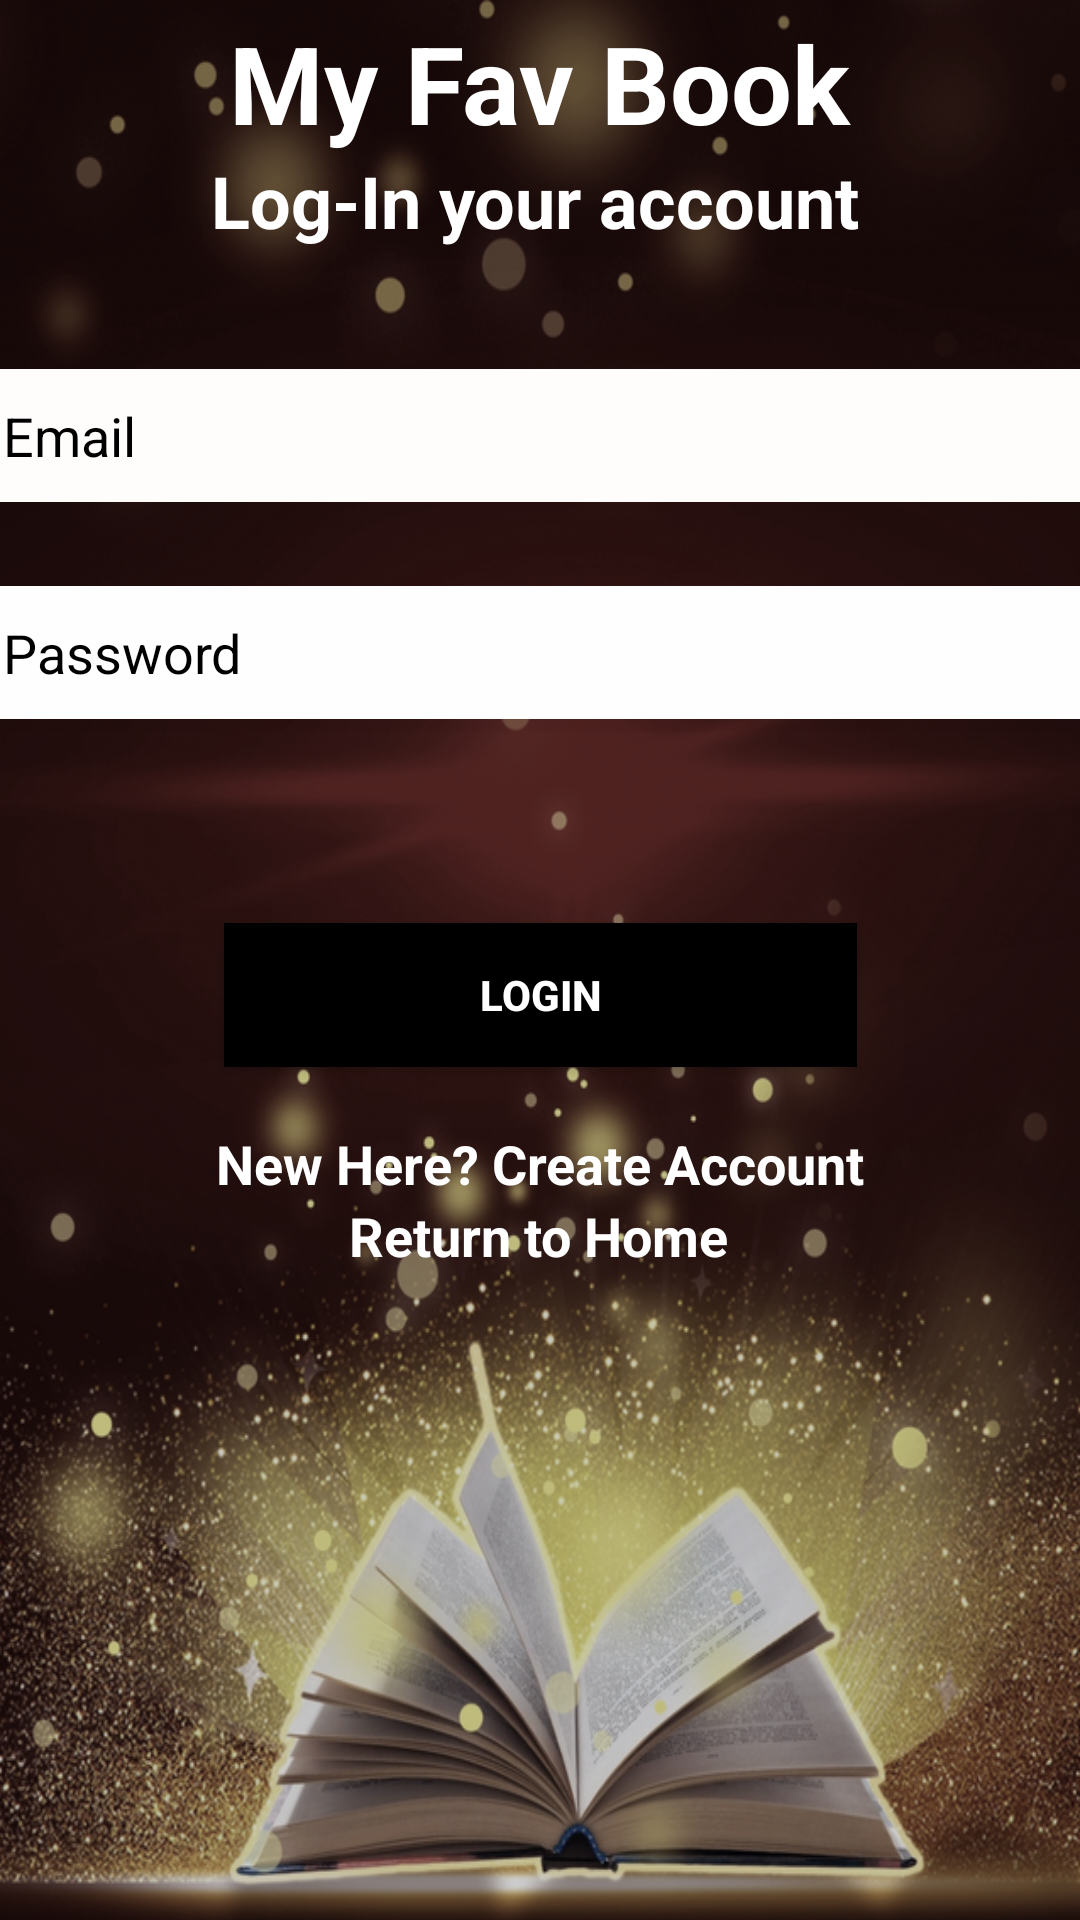

Android layout source for this screen:
<!-- AndroidManifest.xml: application theme Theme.MyFavBook -->
<!-- res/layout/activity_login.xml -->
<?xml version="1.0" encoding="utf-8"?>
<androidx.constraintlayout.widget.ConstraintLayout
    xmlns:android="http://schemas.android.com/apk/res/android"
    xmlns:app="http://schemas.android.com/apk/res-auto"
    xmlns:tools="http://schemas.android.com/tools"
    android:layout_width="match_parent"
    android:layout_height="match_parent"
    android:background="@drawable/background_new"
    tools:context=".credentials.Login">

    <TextView
        android:id="@+id/textView"
        android:layout_width="wrap_content"
        android:layout_height="wrap_content"
        android:layout_marginTop="16dp"
        android:text="@string/app_name"
        android:textAllCaps="false"
        android:textColor="#FFFFFF"
        android:textSize="36sp"
        android:textStyle="bold"
        app:fontFamily="@font/roboto_serif"
        app:layout_constraintBottom_toTopOf="@+id/textView2"
        app:layout_constraintEnd_toEndOf="parent"
        app:layout_constraintStart_toStartOf="parent"
        app:layout_constraintTop_toTopOf="parent"
        app:layout_constraintVertical_bias="0.95" />

    <TextView
        android:id="@+id/textView2"
        android:layout_width="wrap_content"
        android:layout_height="wrap_content"
        android:layout_marginBottom="40dp"
        android:text="Log-In your account"
        android:textColor="#FFFFFF"
        android:textSize="24sp"
        android:textStyle="bold"
        app:fontFamily="@font/roboto_serif"
        app:layout_constraintBottom_toTopOf="@+id/email"
        app:layout_constraintEnd_toEndOf="parent"
        app:layout_constraintHorizontal_bias="0.49"
        app:layout_constraintStart_toStartOf="parent" />

    <EditText
        android:id="@+id/email"
        android:layout_width="379dp"
        android:layout_height="wrap_content"
        android:layout_marginBottom="28dp"
        android:background="#FFFCFC"
        android:ems="10"
        android:hint="Email"
        android:inputType="textPersonName"
        android:padding="10dp"
        android:textColor="#000000"
        android:textColorHint="#000000"
        app:layout_constraintBottom_toTopOf="@+id/password"
        app:layout_constraintEnd_toEndOf="parent"
        app:layout_constraintStart_toStartOf="parent" />

    <EditText
        android:id="@+id/password"
        android:layout_width="379dp"
        android:layout_height="wrap_content"
        android:layout_marginBottom="68dp"
        android:background="#FFFEFE"
        android:ems="10"
        android:hint="Password"
        android:inputType="textPassword"
        android:padding="10dp"
        android:textColor="#000000"
        android:textColorHint="#000000"
        app:layout_constraintBottom_toTopOf="@+id/btnLogin"
        app:layout_constraintEnd_toEndOf="parent"
        app:layout_constraintStart_toStartOf="parent"
        tools:ignore="MissingConstraints" />

    <Button
        android:id="@+id/btnLogin"
        android:layout_width="211dp"
        android:layout_height="wrap_content"
        android:layout_marginBottom="20dp"
        android:background="#000000"
        android:text="Login"
        android:textColor="#FFFFFF"
        android:textStyle="bold"
        app:layout_constraintBottom_toTopOf="@+id/textRegister"
        app:layout_constraintEnd_toEndOf="parent"
        app:layout_constraintStart_toStartOf="parent"
        tools:ignore="MissingConstraints" />

    <TextView
        android:id="@+id/textRegister"
        android:layout_width="wrap_content"
        android:layout_height="wrap_content"
        android:layout_marginBottom="24dp"
        android:text="New Here? Create Account"
        android:textAllCaps="false"
        android:textColor="#FFFFFF"
        android:textSize="18sp"
        android:textStyle="bold"
        app:fontFamily="@font/roboto_serif"
        app:layout_constraintBottom_toBottomOf="@+id/txtHome"
        app:layout_constraintEnd_toEndOf="parent"
        app:layout_constraintStart_toStartOf="parent"
        tools:ignore="MissingConstraints" />

    <ProgressBar
        android:id="@+id/progressBar2"
        style="?android:attr/progressBarStyle"
        android:layout_width="wrap_content"
        android:layout_height="wrap_content"
        android:layout_marginBottom="16dp"
        android:visibility="invisible"
        app:layout_constraintBottom_toBottomOf="parent"
        app:layout_constraintEnd_toEndOf="parent"
        app:layout_constraintHorizontal_bias="0.498"
        app:layout_constraintStart_toStartOf="parent" />

    <TextView
        android:id="@+id/txtHome"
        android:layout_width="wrap_content"
        android:layout_height="wrap_content"
        android:layout_marginBottom="152dp"
        android:text="Return to Home"
        android:textColor="#FFFFFF"
        android:textSize="18sp"
        android:textStyle="bold"
        app:fontFamily="@font/roboto_serif"
        app:layout_constraintBottom_toTopOf="@+id/progressBar2"
        app:layout_constraintEnd_toEndOf="parent"
        app:layout_constraintHorizontal_bias="0.498"
        app:layout_constraintStart_toStartOf="parent" />

</androidx.constraintlayout.widget.ConstraintLayout>
<!-- resources referenced by this layout -->
<resources>
  <!-- drawable background_new: png bitmap (drawable, 774119 bytes) -->
  <string name="app_name">My Fav Book</string>
  <style name="Theme.MyFavBook" parent="Theme.MaterialComponents.DayNight.DarkActionBar">
          
          <item name="colorPrimary">@color/buttons</item>
          <item name="colorPrimaryVariant">@color/purple_700</item>
          <item name="colorOnPrimary">@color/white</item>
          
          <item name="colorSecondary">@color/teal_200</item>
          <item name="colorSecondaryVariant">@color/teal_700</item>
          <item name="colorOnSecondary">@color/black</item>
          
          <item name="android:statusBarColor">?attr/colorPrimaryVariant</item>
          
      </style>
  <color name="buttons">#837D37</color>
  <color name="purple_700">#FF3700B3</color>
  <color name="white">#FFFFFFFF</color>
  <color name="teal_200">#FF03DAC5</color>
  <color name="teal_700">#FF018786</color>
  <color name="black">#FF000000</color>
</resources>
